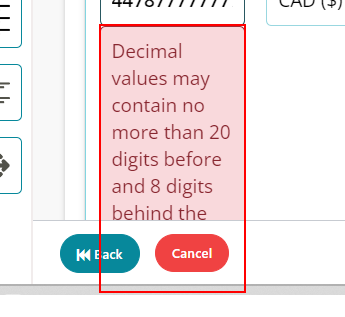
Task: PurchaseOrderManagement_5
Workflow: PurchaseOrderManagement_5

Step 1: find 'Decimal values may contain no more than 20 digits before and 8 digits behind the decimal point.'
